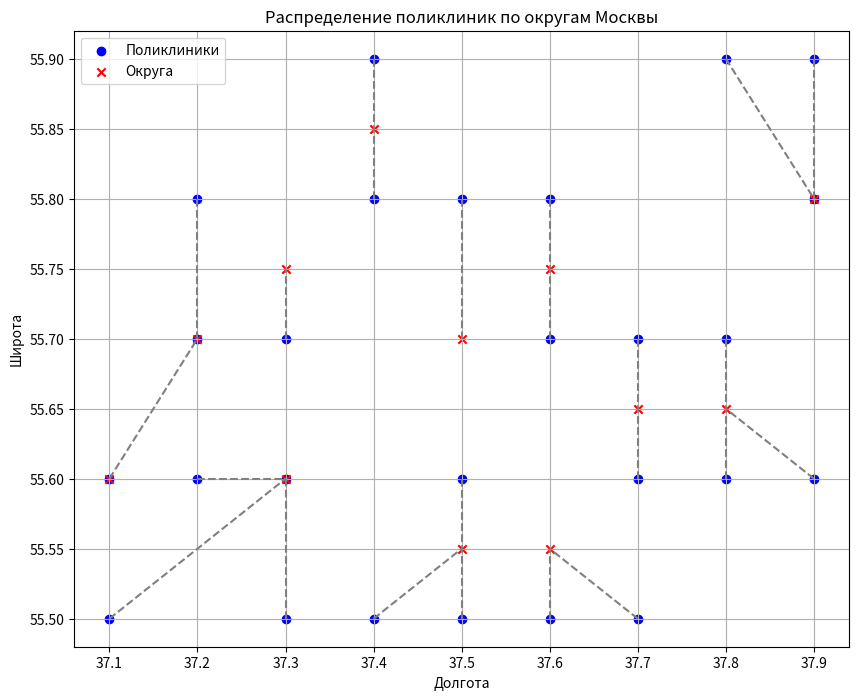

The matplotlib source for this figure:
import numpy as np
import matplotlib.pyplot as plt

# Координаты 26 поликлиник (примерные)
clinics = np.array([
    [37.6, 55.7], [37.5, 55.8], [37.7, 55.6], [37.4, 55.9], [37.3, 55.7], 
    [37.8, 55.6], [37.9, 55.8], [37.2, 55.7], [37.5, 55.5], [37.1, 55.6],
    [37.6, 55.5], [37.3, 55.6], [37.4, 55.8], [37.2, 55.8], [37.7, 55.7],
    [37.9, 55.9], [37.8, 55.7], [37.1, 55.5], [37.3, 55.5], [37.4, 55.5],
    [37.7, 55.5], [37.2, 55.6], [37.6, 55.8], [37.5, 55.6], [37.8, 55.9], 
    [37.9, 55.6]
])

# Координаты 12 округов Москвы (центры кластеров)
districts = np.array([
    [37.6, 55.75], [37.4, 55.85], [37.7, 55.65], [37.5, 55.7], [37.3, 55.75],
    [37.8, 55.65], [37.9, 55.8], [37.2, 55.7], [37.5, 55.55], [37.1, 55.6],
    [37.6, 55.55], [37.3, 55.6]
])

# Инициализация весов округов (начальные координаты округов)
weights = np.copy(districts)

# Функция Евклидова расстояния
def euclidean_distance(p1, p2):
    return np.sqrt(np.sum((np.array(p1) - np.array(p2))**2))

# Функция для нормализации вектора
def normalize(vector):
    norm = np.linalg.norm(vector)
    return vector / norm if norm != 0 else vector

# Обучение сети Кохонена
num_epochs = 100  # Количество эпох
learning_rate = 0.1  # Скорость обучения

for epoch in range(num_epochs):
    lr = learning_rate * (1 - epoch / num_epochs)  # Уменьшение скорости обучения

    for clinic in clinics:
        # Нормализация входных данных
        input_vector = normalize(clinic)

        # Вычисляем расстояние от поликлиники до каждого округа
        distances = np.array([euclidean_distance(input_vector, w) for w in weights])

        # Побеждает ближайший округ
        winner = np.argmin(distances)

        # Обновляем вес победившего округа
        weights[winner] += lr * (input_vector - weights[winner])

# Присваивание поликлиник к округам
assignments = []
for clinic in clinics:
    distances = np.array([euclidean_distance(clinic, w) for w in weights])
    winner = np.argmin(distances)
    assignments.append(winner)


for c in weights:
    print(c)


# Вывод результатов
for i, clinic in enumerate(clinics):
    print(f"Поликлиника {i+1} ({clinic[0]}, {clinic[1]}) -> Округ {assignments[i] + 1} ")


# Визуализация поликлиник и округов
plt.figure(figsize=(10, 8))

# Отображаем поликлиники
plt.scatter(clinics[:, 0], clinics[:, 1], c='blue', label='Поликлиники', marker='o')

# Отображаем округи (центры кластеров)
plt.scatter(districts[:, 0], districts[:, 1], c='red', label='Округа', marker='x')

# Отображаем связи между поликлиниками и округами
for i, clinic in enumerate(clinics):
    winner = assignments[i]
    plt.plot([clinic[0], districts[winner, 0]], [clinic[1], districts[winner, 1]], 'gray', linestyle='--')

# Настройки графика
plt.title("Распределение поликлиник по округам Москвы")
plt.xlabel("Долгота")
plt.ylabel("Широта")
plt.legend()
plt.grid(True)
plt.show()
